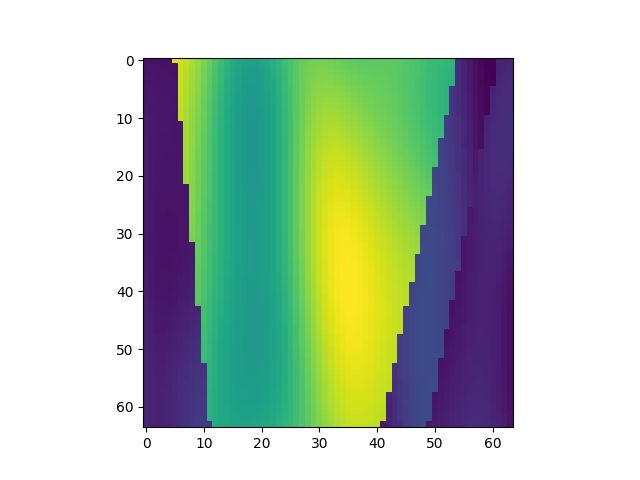

Source data for this figure (header and first rows):
, x, y, z, IC
192, 1, 4, 1, 1.689
193, 1, 4, 2, 1.691
194, 1, 4, 3, 1.69
195, 1, 4, 4, 1.686
196, 1, 4, 5, 1.68
197, 1, 4, 6, 3.753
198, 1, 4, 7, 3.709
199, 1, 4, 8, 3.653
200, 1, 4, 9, 3.588
201, 1, 4, 10, 3.512
202, 1, 4, 11, 3.429
203, 1, 4, 12, 3.34
204, 1, 4, 13, 3.249
205, 1, 4, 14, 3.16
206, 1, 4, 15, 3.077
207, 1, 4, 16, 3.005
208, 1, 4, 17, 2.948
209, 1, 4, 18, 2.91
210, 1, 4, 19, 2.892
211, 1, 4, 20, 2.897
212, 1, 4, 21, 2.922
213, 1, 4, 22, 2.965
214, 1, 4, 23, 3.022
215, 1, 4, 24, 3.088
216, 1, 4, 25, 3.158
217, 1, 4, 26, 3.225
218, 1, 4, 27, 3.285
219, 1, 4, 28, 3.334
220, 1, 4, 29, 3.369
221, 1, 4, 30, 3.39
222, 1, 4, 31, 3.396
223, 1, 4, 32, 3.392
224, 1, 4, 33, 3.379
225, 1, 4, 34, 3.36
226, 1, 4, 35, 3.341
227, 1, 4, 36, 3.323
228, 1, 4, 37, 3.309
229, 1, 4, 38, 3.3
230, 1, 4, 39, 3.297
231, 1, 4, 40, 3.297
232, 1, 4, 41, 3.299
233, 1, 4, 42, 3.301
234, 1, 4, 43, 3.301
235, 1, 4, 44, 3.296
236, 1, 4, 45, 3.286
237, 1, 4, 46, 3.269
238, 1, 4, 47, 3.247
239, 1, 4, 48, 3.221
240, 1, 4, 49, 3.193
241, 1, 4, 50, 3.164
242, 1, 4, 51, 3.137
243, 1, 4, 52, 3.114
244, 1, 4, 53, 3.095
245, 1, 4, 54, 3.08
246, 1, 4, 55, 1.852
247, 1, 4, 56, 1.792
248, 1, 4, 57, 1.731
249, 1, 4, 58, 1.675
250, 1, 4, 59, 1.628
251, 1, 4, 60, 1.595
... 4,036 more rows
